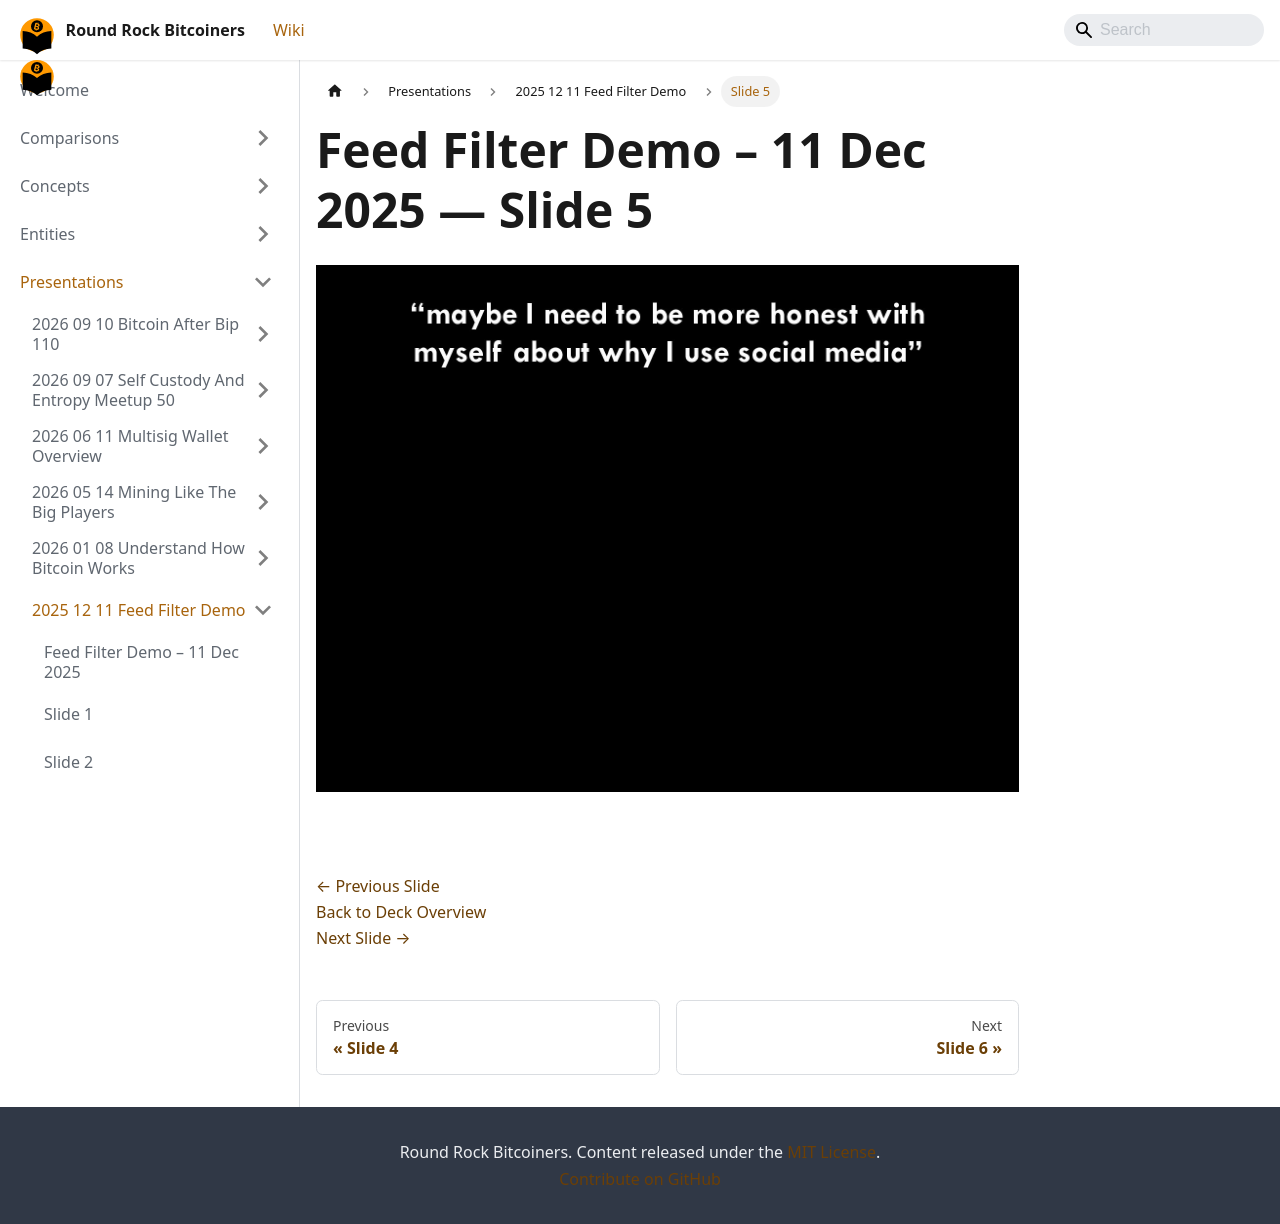

repository: jason-me/rrbtc-wiki · page: presentations/2025-12-11-feed-filter-demo/slide-005/index.html · generator: docusaurus

---
title: "Slide 5 of 8 - Feed Filter Demo – 11 Dec 2025"
sidebar_label: "Slide 5"
pagination_next: "presentations/2025-12-11-feed-filter-demo/slide-006"
pagination_prev: "presentations/2025-12-11-feed-filter-demo/slide-004"
---

# Feed Filter Demo – 11 Dec 2025 — Slide 5

![Slide 5 of 8 from 'Feed Filter Demo – 11 Dec 2025' (2025-12-11)](/img/slides/2025-12-11-feed-filter-demo/slide_004.jpg)

<br/>
<br/>

[← Previous Slide](/presentations/2025-12-11-feed-filter-demo/slide-004)  
[Back to Deck Overview](/presentations/2025-12-11-feed-filter-demo/)  
[Next Slide →](/presentations/2025-12-11-feed-filter-demo/slide-006)
